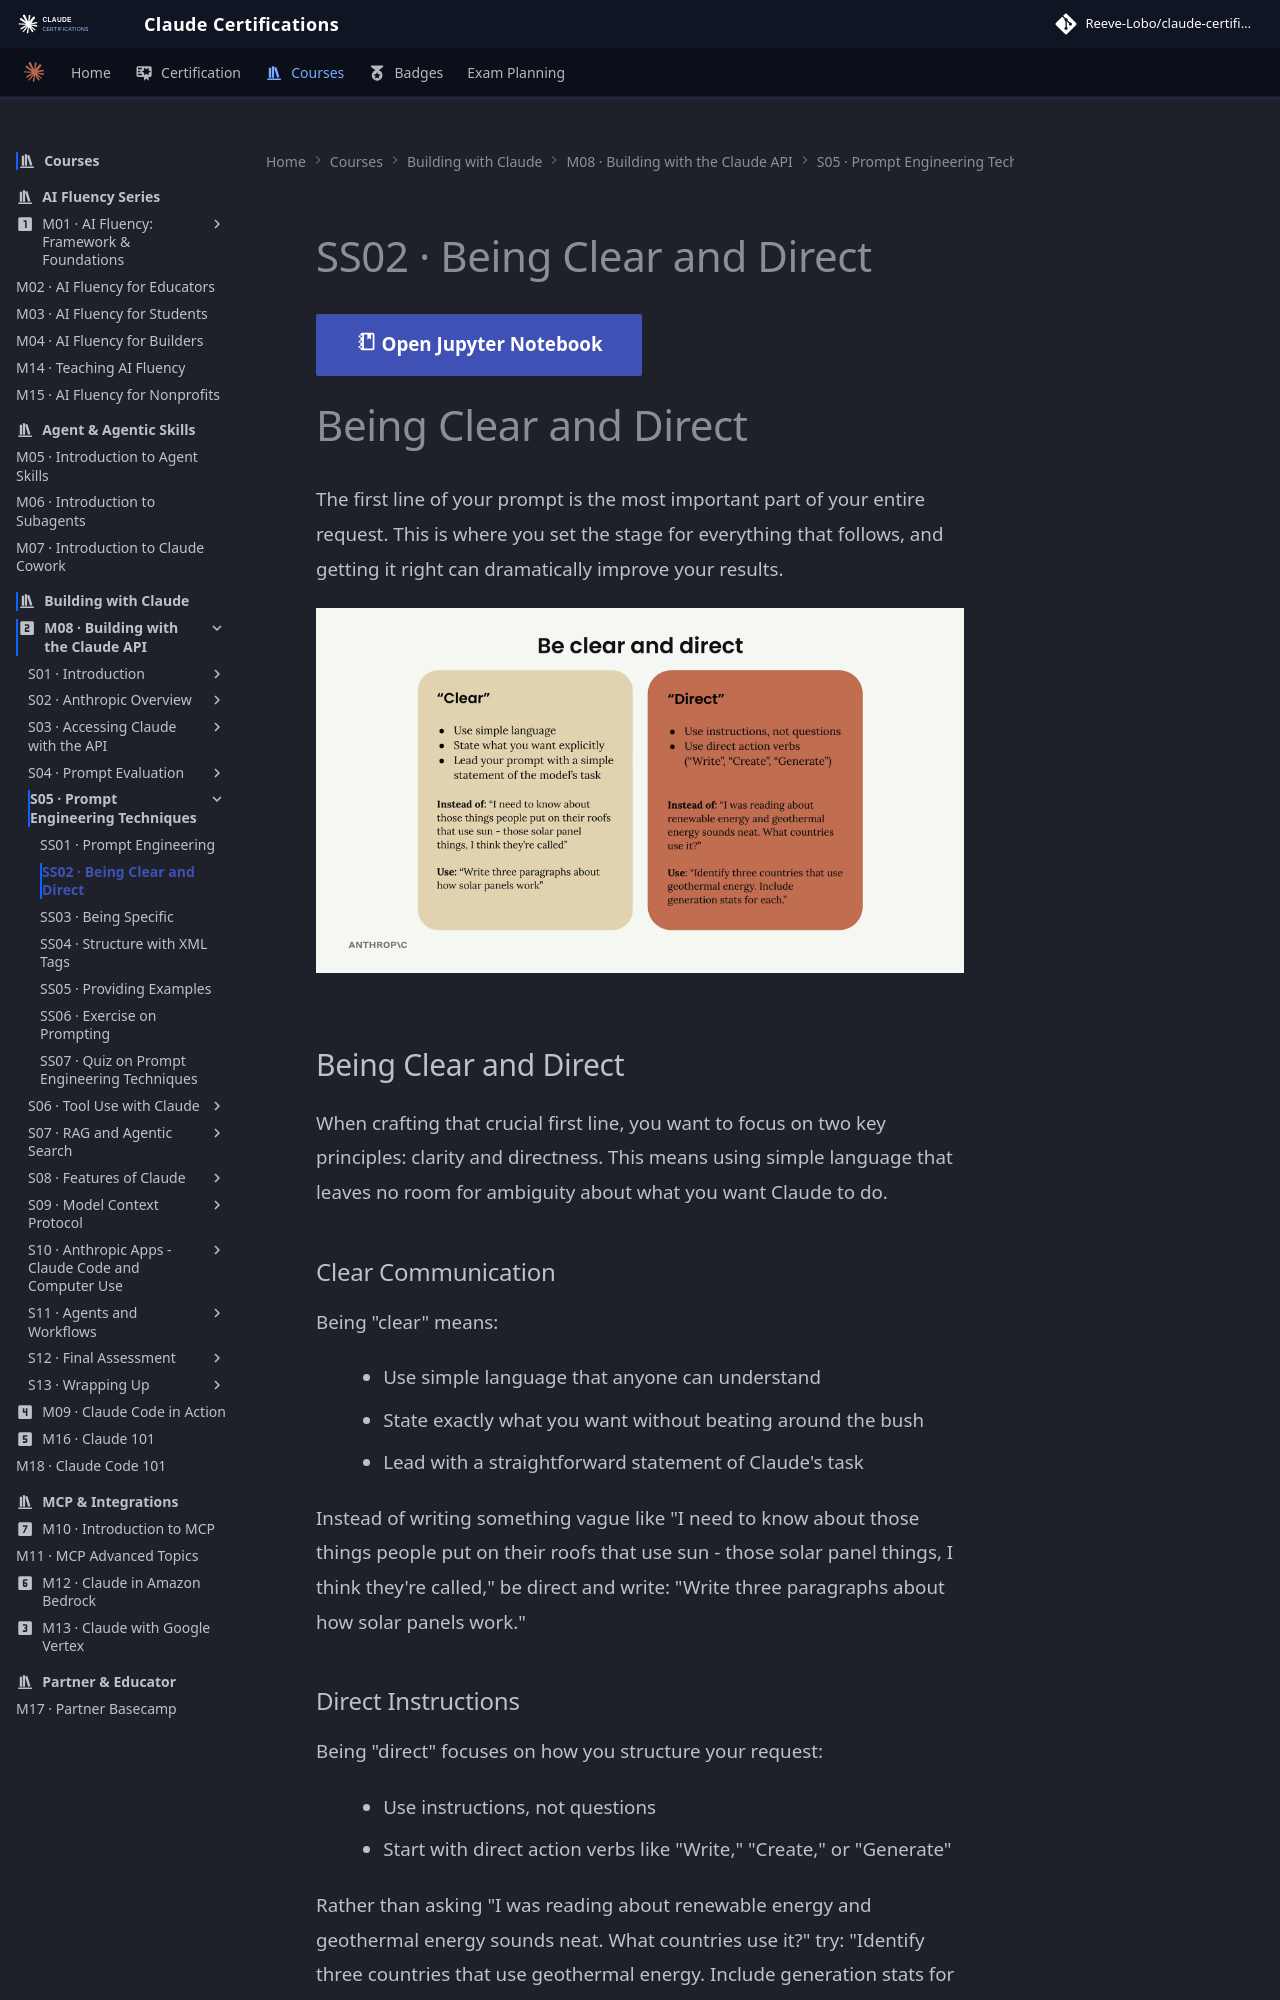

repository: reevelobo/anthropic-certified · page: modules/m08_building_with_the_claude_api/s05_prompt_engineering_techniques/ss02_being_clear_and_direct/index.html · generator: mkdocs

# SS02 · Being Clear and Direct

[:material-notebook-outline: Open Jupyter Notebook](../../notebooks/11.prompting.ipynb){ .md-button .md-button--primary }

# Being Clear and Direct

The first line of your prompt is the most important part of your entire request. This is where you set the stage for everything that follows, and getting it right can dramatically improve your results.

![alt text](image.png)

## Being Clear and Direct

When crafting that crucial first line, you want to focus on two key principles: clarity and directness. This means using simple language that leaves no room for ambiguity about what you want Claude to do.

### Clear Communication

Being "clear" means:

- Use simple language that anyone can understand
- State exactly what you want without beating around the bush
- Lead with a straightforward statement of Claude's task

Instead of writing something vague like "I need to know about those things people put on their roofs that use sun - those solar panel things, I think they're called," be direct and write: "Write three paragraphs about how solar panels work."

### Direct Instructions

Being "direct" focuses on how you structure your request:

- Use instructions, not questions
- Start with direct action verbs like "Write," "Create," or "Generate"

Rather than asking "I was reading about renewable energy and geothermal energy sounds neat. What countries use it?" try: "Identify three countries that use geothermal energy. Include generation stats for each."
